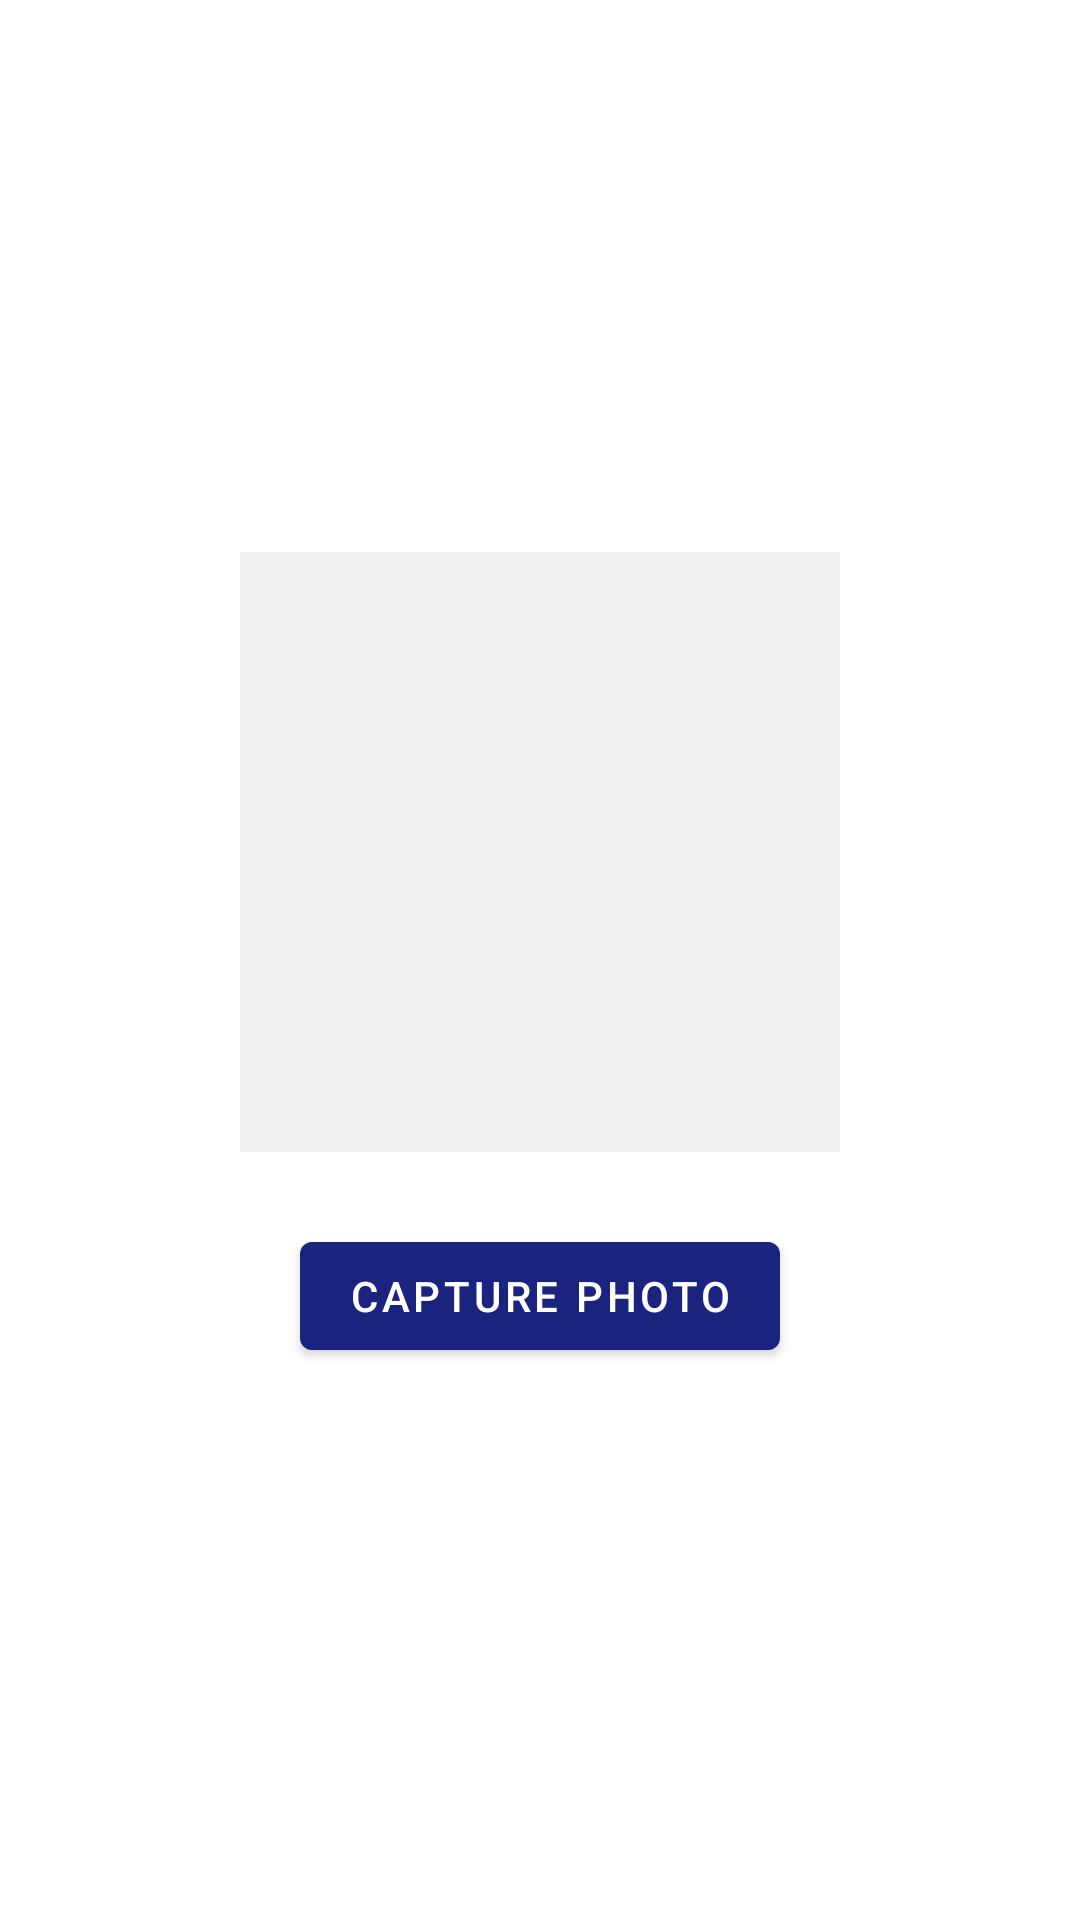

Android layout source for this screen:
<!-- AndroidManifest.xml: application theme Theme.Nesadrunk -->
<!-- res/layout/fragment_tab_capture.xml -->
<?xml version="1.0" encoding="utf-8"?>
<LinearLayout xmlns:android="http://schemas.android.com/apk/res/android"
    android:layout_width="match_parent"
    android:layout_height="match_parent"
    android:orientation="vertical"
    android:gravity="center"
    android:padding="16dp">

    <ImageView
        android:id="@+id/ivCapturedImage"
        android:layout_width="200dp"
        android:layout_height="200dp"
        android:scaleType="centerCrop"
        android:background="#f0f0f0"
        android:contentDescription="Preview captured image" />

    <com.google.android.material.button.MaterialButton
        android:id="@+id/btnCapture"
        android:layout_width="wrap_content"
        android:layout_height="wrap_content"
        android:layout_marginTop="24dp"
        android:text="Capture Photo" />

</LinearLayout>
<!-- resources referenced by this layout -->
<resources>
  <style name="Theme.Nesadrunk" parent="Theme.MaterialComponents.DayNight.NoActionBar">
          
          <item name="colorPrimary">@color/primary_lembaga</item>
          <item name="colorPrimaryVariant">@color/primary_lembaga</item>
          <item name="colorOnPrimary">@color/white</item>
          
          <item name="colorSecondary">@color/secondary_lembaga</item>
          <item name="colorSecondaryVariant">@color/secondary_lembaga</item>
          <item name="colorOnSecondary">@color/black</item>
          
          <item name="android:statusBarColor">?attr/colorPrimaryVariant</item>
          
      </style>
  <color name="primary_lembaga">#1A237E</color>
  <color name="white">#FFFFFFFF</color>
  <color name="secondary_lembaga">#283593</color>
  <color name="black">#FF000000</color>
</resources>
